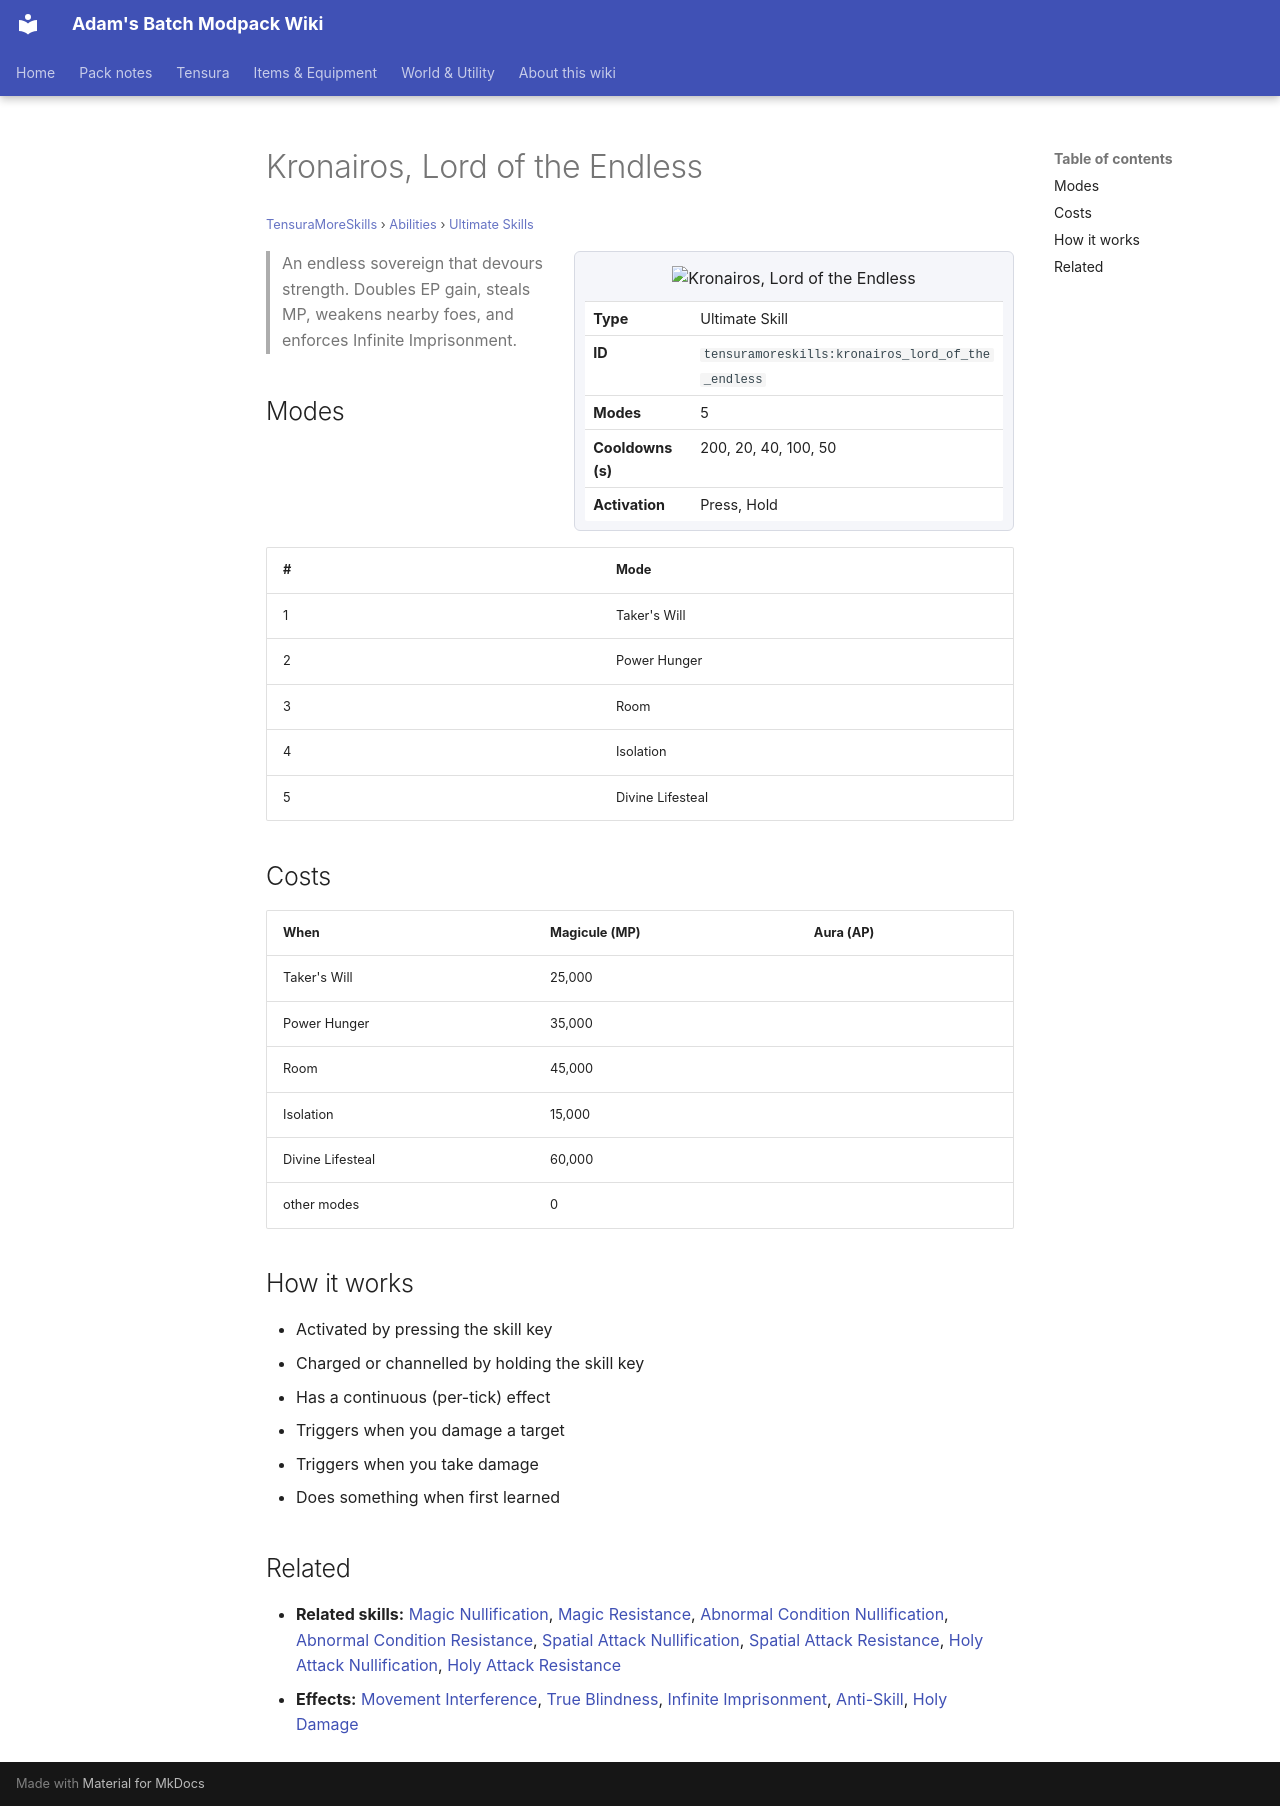

repository: Proteus-Nell/Adams-Batch-MC-Modpack-Wiki · page: tensura-more-skills/abilities/ultimate-skills/kronairos-lord-of-the-endless/index.html · generator: mkdocs

# Kronairos, Lord of the Endless

<small>[TensuraMoreSkills](../../index.md) &rsaquo; [Abilities](../index.md) &rsaquo; [Ultimate Skills](index.md)</small>

<div class="infobox" markdown>

![Kronairos, Lord of the Endless](../../../assets/icons/tensuramoreskills/skill/kronairos_lord_of_the_endless.png)

| | |
|---|---|
| **Type** | Ultimate Skill |
| **ID** | `tensuramoreskills:kronairos_lord_of_the_endless` |
| **Modes** | 5 |
| **Cooldowns (s)** | 200, 20, 40, 100, 50 |
| **Activation** | Press, Hold |

</div>

> An endless sovereign that devours strength. Doubles EP gain, steals MP, weakens nearby foes, and enforces Infinite Imprisonment.

## Modes

| # | Mode |
|---|---|
| 1 | Taker's Will |
| 2 | Power Hunger |
| 3 | Room |
| 4 | Isolation |
| 5 | Divine Lifesteal |

## Costs

| When | Magicule (MP) | Aura (AP) |
|---|---|---|
| Taker's Will | 25,000 |  |
| Power Hunger | 35,000 |  |
| Room | 45,000 |  |
| Isolation | 15,000 |  |
| Divine Lifesteal | 60,000 |  |
| other modes | 0 |  |

## How it works

- Activated by pressing the skill key
- Charged or channelled by holding the skill key
- Has a continuous (per-tick) effect
- Triggers when you damage a target
- Triggers when you take damage
- Does something when first learned

## Related

- **Related skills:** [Magic Nullification](../../../tensura-reincarnated/abilities/resistance-skills/magic-nullification.md), [Magic Resistance](../../../tensura-reincarnated/abilities/resistance-skills/magic-resistance.md), [Abnormal Condition Nullification](../../../tensura-reincarnated/abilities/resistance-skills/abnormal-condition-nullification.md), [Abnormal Condition Resistance](../../../tensura-reincarnated/abilities/resistance-skills/abnormal-condition-resistance.md), [Spatial Attack Nullification](../../../tensura-reincarnated/abilities/resistance-skills/spatial-attack-nullification.md), [Spatial Attack Resistance](../../../tensura-reincarnated/abilities/resistance-skills/spatial-attack-resistance.md), [Holy Attack Nullification](../../../tensura-reincarnated/abilities/resistance-skills/holy-attack-nullification.md), [Holy Attack Resistance](../../../tensura-reincarnated/abilities/resistance-skills/holy-attack-resistance.md)
- **Effects:** [Movement Interference](../../../tensura-reincarnated/effects/movement-interference.md), [True Blindness](../../../tensura-reincarnated/effects/true-blindness.md), [Infinite Imprisonment](../../../tensura-reincarnated/effects/infinite-imprisonment.md), [Anti-Skill](../../../tensura-reincarnated/effects/anti-skill.md), [Holy Damage](../../../tensura-reincarnated/effects/holy-damage.md)
